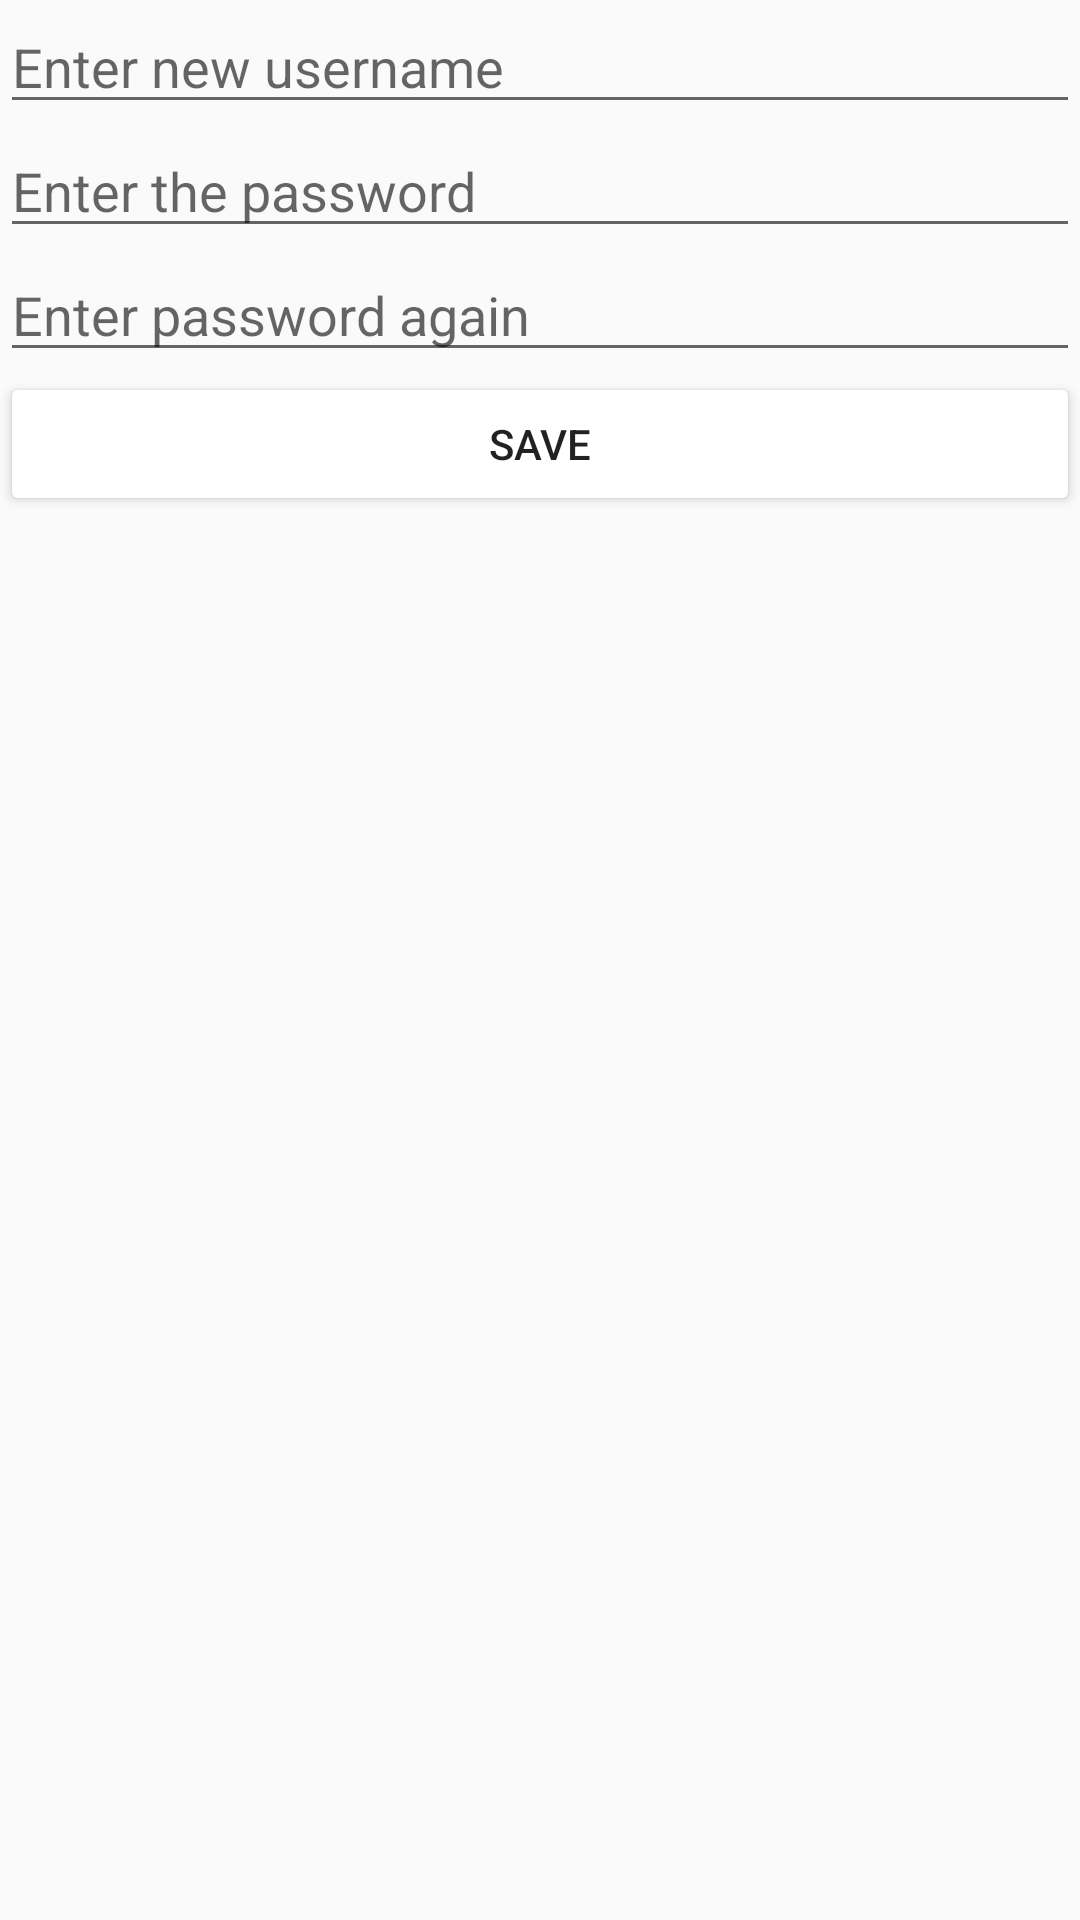

Write the Android layout XML for this screen, with the resource values it uses.
<!-- AndroidManifest.xml: application theme Theme.BlackJackSegev -->
<!-- res/layout/activity_sign_up.xml -->
<?xml version="1.0" encoding="utf-8"?>
<LinearLayout xmlns:android="http://schemas.android.com/apk/res/android"
    xmlns:app="http://schemas.android.com/apk/res-auto"
    xmlns:tools="http://schemas.android.com/tools"
    android:layout_width="match_parent"
    android:layout_height="match_parent"
    android:orientation="vertical"
    tools:context=".SignInActivity">
    <LinearLayout
        android:layout_width="match_parent"
        android:layout_height="match_parent"
        android:orientation="vertical"
        >
        <EditText
            android:hint="Enter new username"
            android:layout_width="match_parent"
            android:layout_height="wrap_content"
            android:id="@+id/ETusername1"
            ></EditText>
        <EditText
            android:hint="Enter the password"
            android:layout_width="match_parent"
            android:layout_height="wrap_content"
            android:id="@+id/ETpassword1"
            ></EditText>
        <EditText
            android:hint="Enter password again"
            android:layout_width="match_parent"
            android:layout_height="wrap_content"
            android:id="@+id/ETpasswordVerify"
            ></EditText>
        <Button
            android:id="@+id/BtnSignUp"
            android:layout_width="match_parent"
            android:layout_height="wrap_content"
            android:gravity="center"
            android:backgroundTint="@color/white"
            android:text="Save"
            />
    </LinearLayout>

</LinearLayout>
<!-- resources referenced by this layout -->
<resources>
  <style name="Theme.BlackJackSegev" parent="Base.Theme.BlackJackSegev" />
  <style name="Base.Theme.BlackJackSegev" parent="Theme.AppCompat.Light.NoActionBar">
          
          
      </style>
  <!-- not gathered from this repository: default colours our renderer supplied (Android Studio template values) -->
  <color name="white">#FFFFFFFF</color>
</resources>
